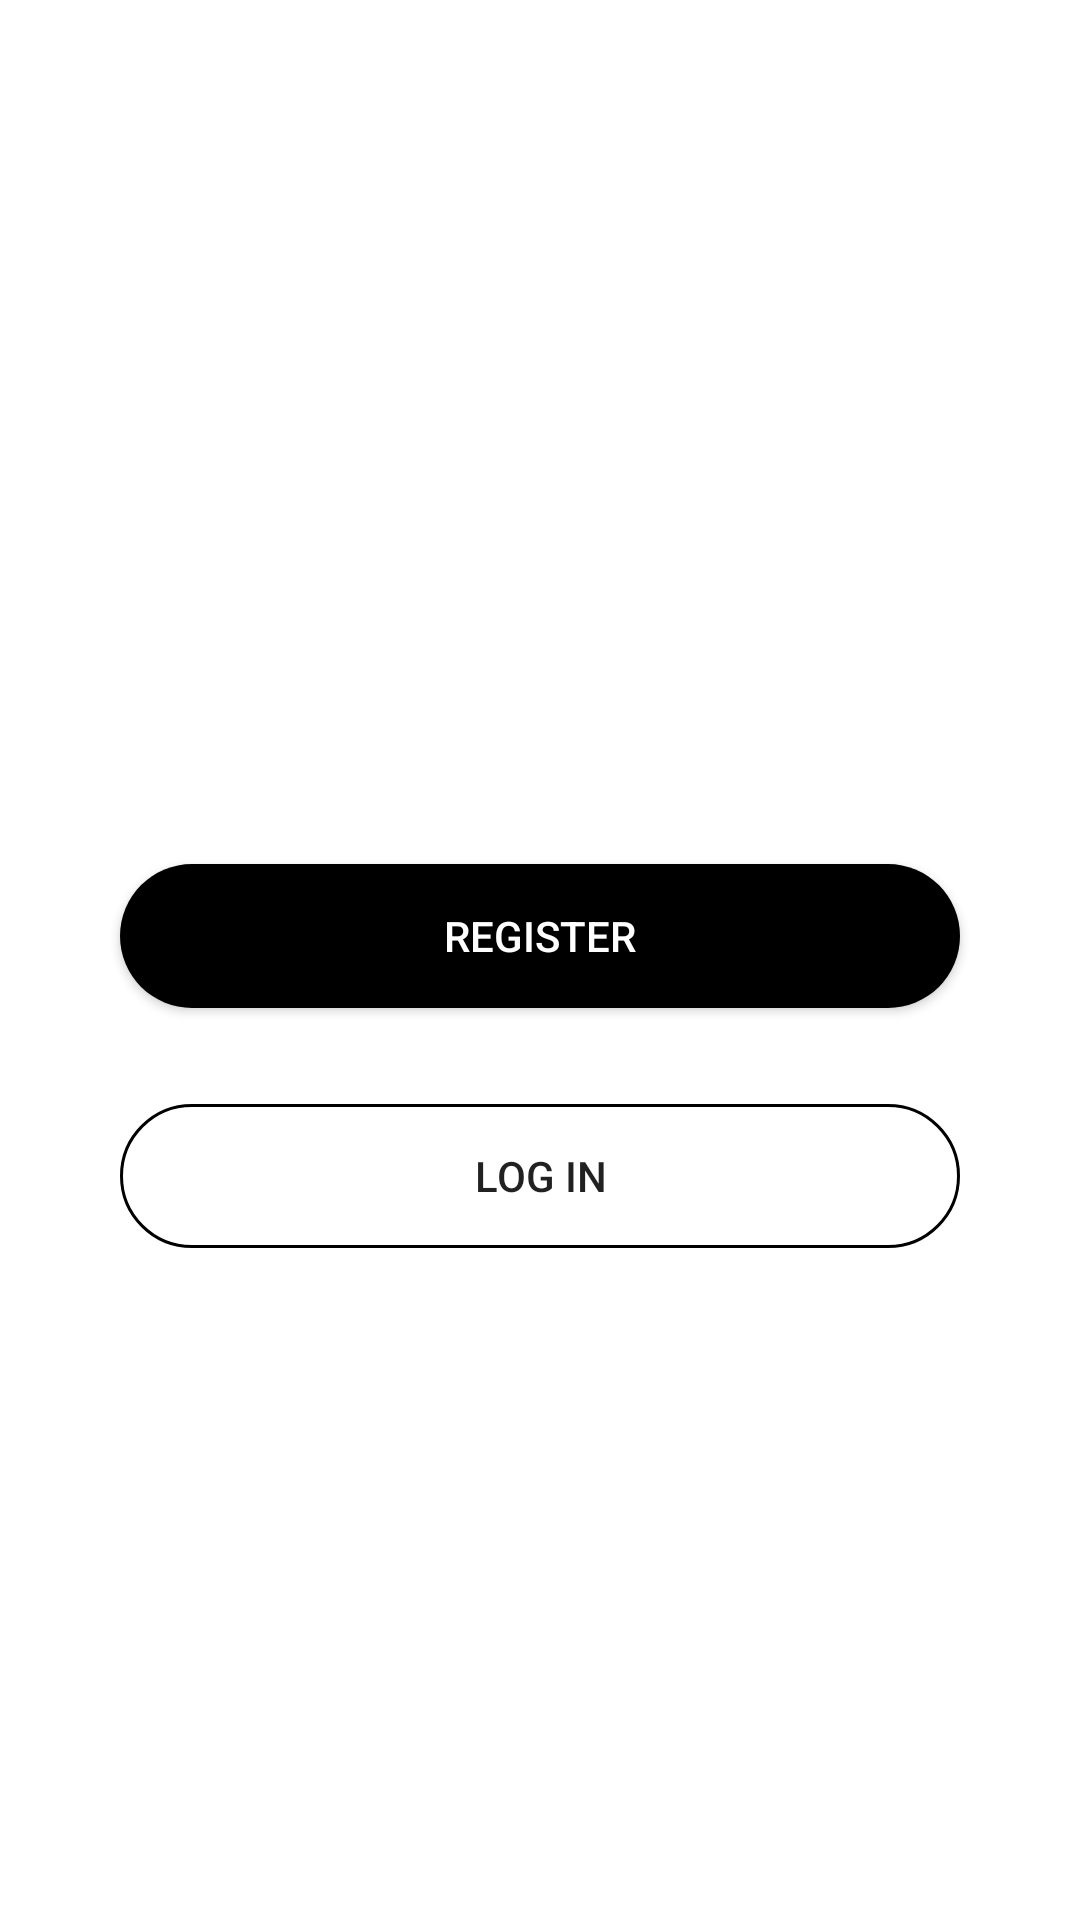

Layout XML and referenced resources for this Android screen:
<!-- AndroidManifest.xml: application theme Theme.NeedToFeed -->
<!-- res/layout/fragment_landing.xml -->
<?xml version="1.0" encoding="utf-8"?>
<LinearLayout xmlns:android="http://schemas.android.com/apk/res/android"
    xmlns:tools="http://schemas.android.com/tools"
    android:layout_width="match_parent"
    android:layout_height="match_parent"
    xmlns:app="http://schemas.android.com/apk/res-auto"
    android:orientation="vertical"
    tools:context=".ui.auth.LandingFragment">

    <androidx.viewpager2.widget.ViewPager2
        android:id="@+id/welcome_viewpager"
        android:layout_width="match_parent"
        android:layout_height="200dp"/>

    <com.google.android.material.tabs.TabLayout
        android:id="@+id/welcome_tab_layout"
        android:layout_width="match_parent"
        android:layout_height="wrap_content"
        app:tabBackground="@drawable/tab_selector"
        app:tabGravity="center"
        app:tabIndicatorHeight="0dp" />

    <androidx.appcompat.widget.AppCompatButton
        android:id="@+id/btn_goto_register"
        android:layout_width="280dp"
        android:layout_height="wrap_content"
        android:layout_marginTop="40dp"
        android:layout_marginBottom="32dp"
        android:background="@drawable/rounded_button_black"
        android:layout_gravity="center_horizontal"
        android:text="@string/lbl_register"
        android:textColor="@color/white" />

    <androidx.appcompat.widget.AppCompatButton
        android:id="@+id/btn_goto_login"
        android:layout_width="280dp"
        android:layout_height="wrap_content"
        android:background="@drawable/rounded_button_transparent"
        android:layout_gravity="center_horizontal"
        android:text="@string/lbl_log_in" />

</LinearLayout>
<!-- resources referenced by this layout -->
<resources>
  <color name="white">#FFFFFFFF</color>
  <!-- drawable rounded_button_black (drawable) -->
  <?xml version="1.0" encoding="utf-8"?>
  <shape xmlns:android="http://schemas.android.com/apk/res/android"
      android:shape="rectangle">
      <solid android:color="@android:color/black" />
      <corners android:radius="30dp" />
  </shape>
  <!-- drawable rounded_button_transparent (drawable) -->
  <?xml version="1.0" encoding="utf-8"?>
  <shape xmlns:android="http://schemas.android.com/apk/res/android"
      android:shape="rectangle">
      <stroke android:color="@android:color/black" android:width="1dp" />
      <corners android:radius="30dp" />
  </shape>
  <string name="lbl_log_in">Log In</string>
  <string name="lbl_register">Register</string>
  <style name="Theme.NeedToFeed" parent="Theme.MaterialComponents.DayNight.NoActionBar">
          
          <item name="colorPrimary">@color/purple_500</item>
          <item name="colorPrimaryVariant">@color/purple_700</item>
          <item name="colorOnPrimary">@color/white</item>
          
          <item name="colorSecondary">@color/teal_200</item>
          <item name="colorSecondaryVariant">@color/teal_700</item>
          <item name="colorOnSecondary">@color/black</item>
          
          <item name="android:statusBarColor" tools:targetApi="l">?attr/colorPrimaryVariant</item>
          
      </style>
  <color name="purple_500">#FF6200EE</color>
  <color name="purple_700">#FF3700B3</color>
  <color name="teal_200">#FF03DAC5</color>
  <color name="teal_700">#FF018786</color>
  <color name="black">#FF000000</color>
</resources>
